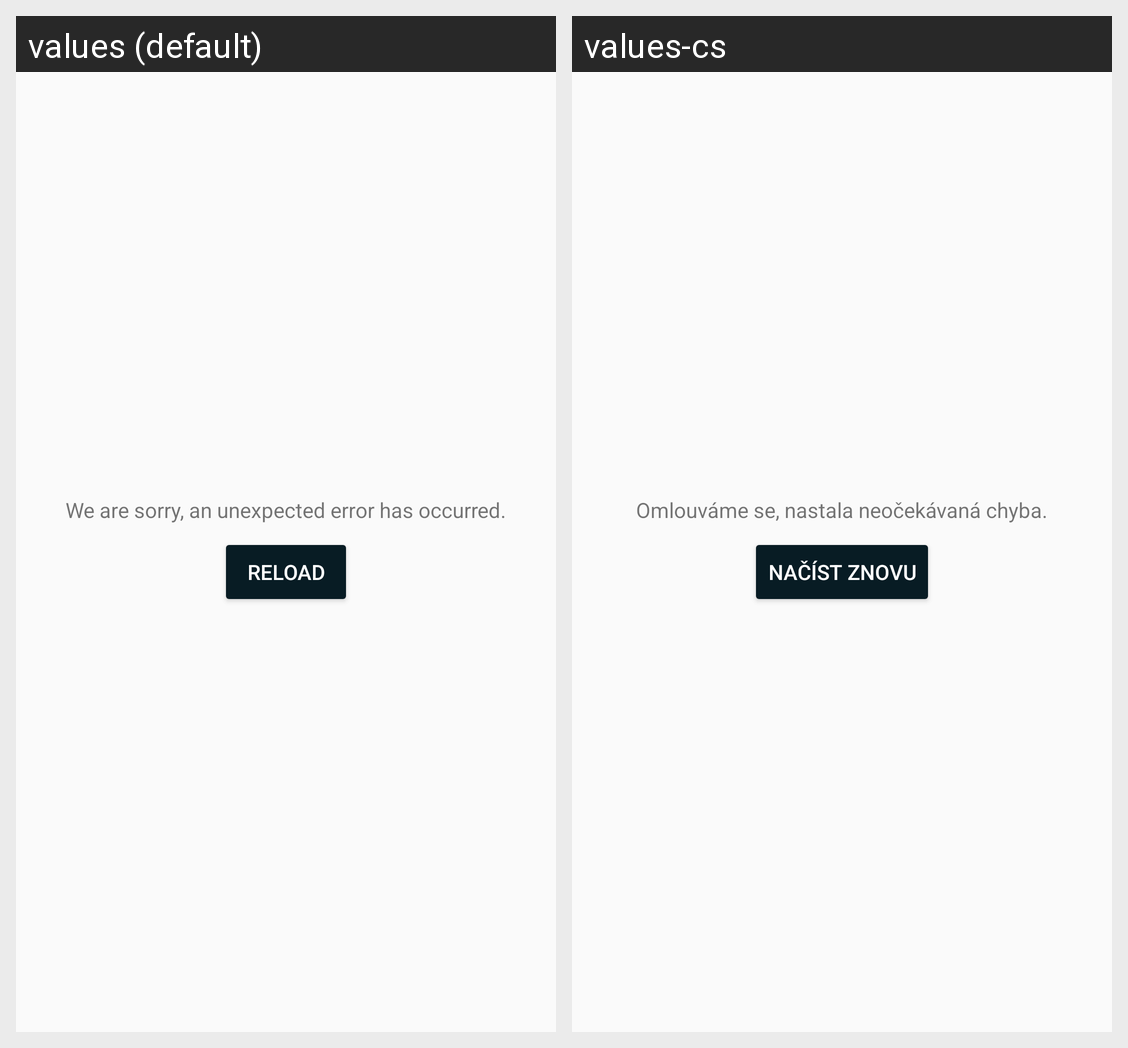

This grid shows one Android layout under two languages. Give, for every string resource on the screen, its name, the default text and each shown locale's text.
Android screen res/layout/layout_loading_error.xml rendered under 2 locales, left to right: values (default), values-cs. Device: Nexus 5 (rendered at 1080×1920; each locale shown at half size, 540×960, under a caption strip naming it); theme AppTheme.
Strings drawn on this screen, with the default value and each locale's value (text and hints the layout hard-codes, and strings that could not be matched under every locale, appear in the picture but are not listed):

loading_view_error_msg
  values: We are sorry, an unexpected error has occurred.
  values-cs: Omlouváme se, nastala neočekávaná chyba.

loading_view_reload_btn
  values: Reload
  values-cs: Načíst znovu
